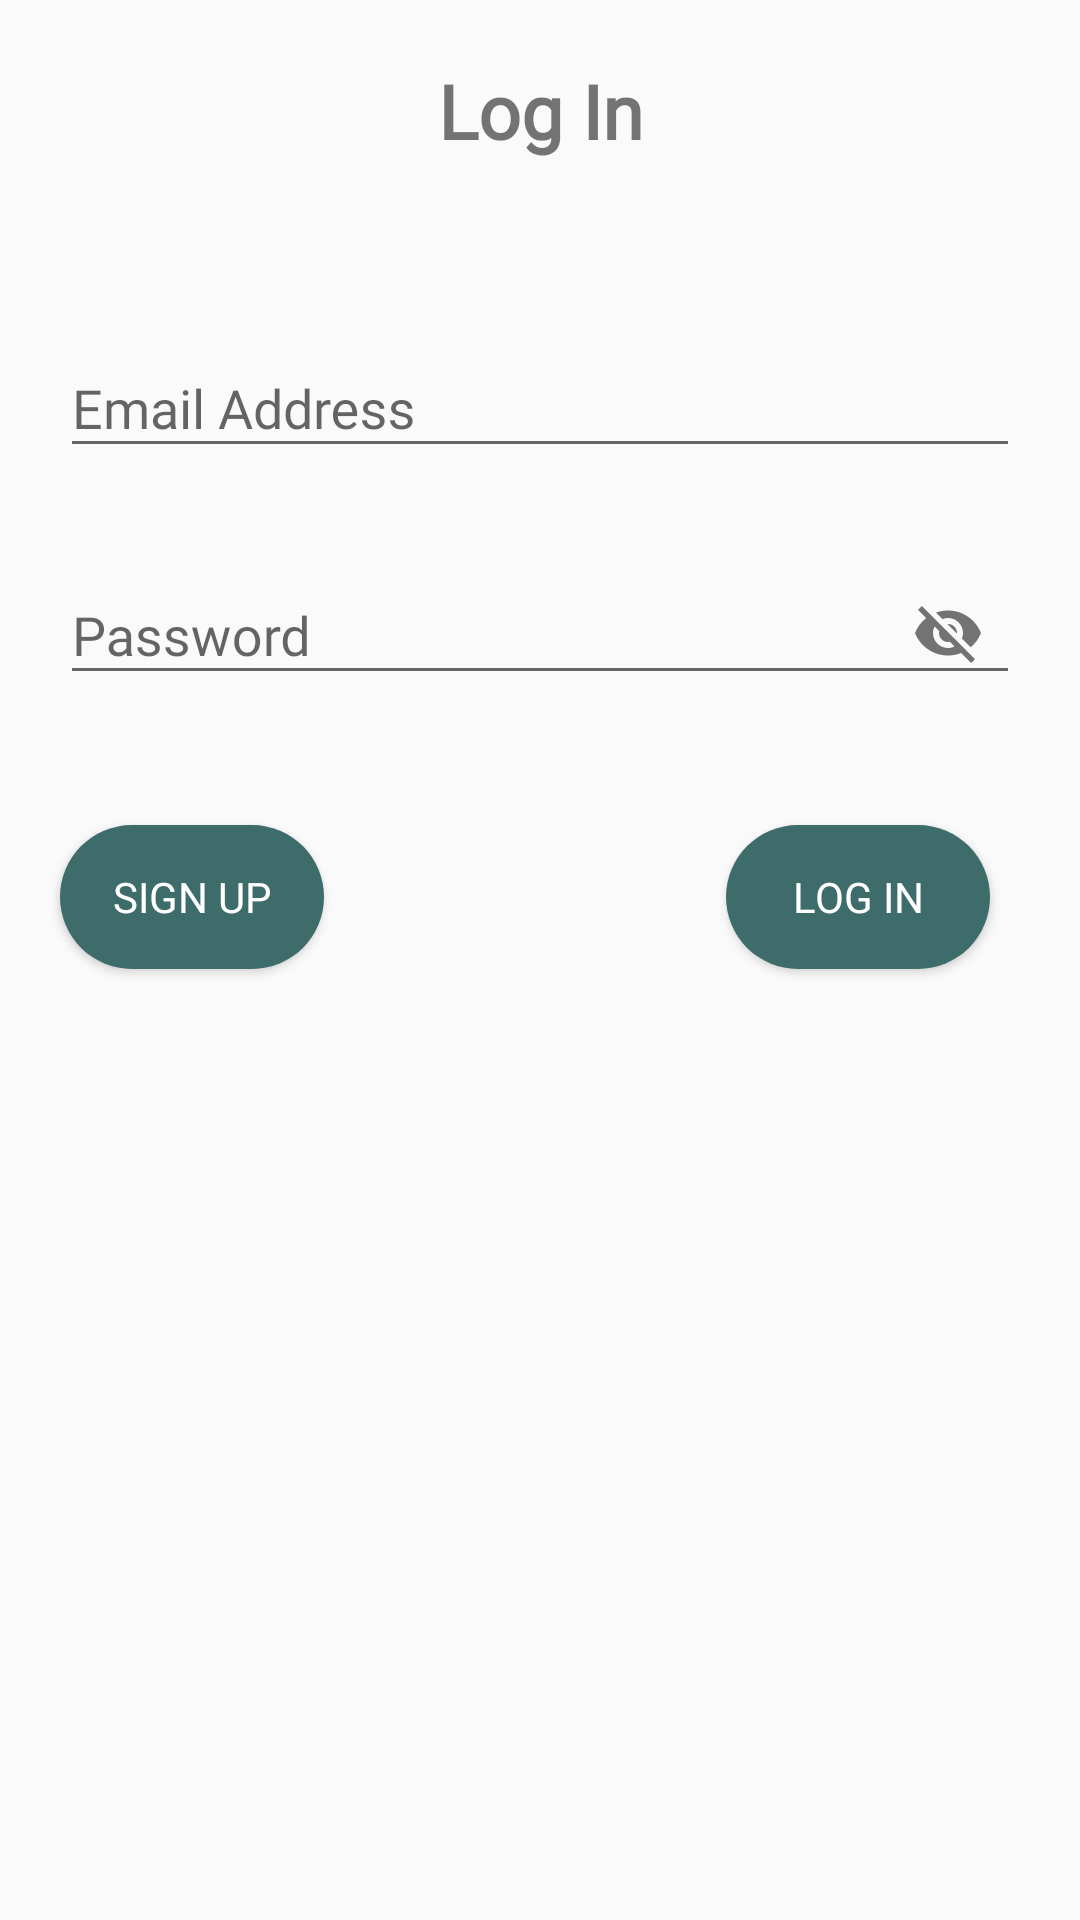

This screen was rendered from an Android layout file. Write that file and the resources it references.
<!-- AndroidManifest.xml: application theme Theme.Assessment -->
<!-- res/layout/activity_log_in.xml -->
<?xml version="1.0" encoding="utf-8"?>
<androidx.constraintlayout.widget.ConstraintLayout xmlns:android="http://schemas.android.com/apk/res/android"
    xmlns:app="http://schemas.android.com/apk/res-auto"
    xmlns:tools="http://schemas.android.com/tools"
    android:layout_width="match_parent"
    android:layout_height="match_parent"
    tools:context=".ui.logIn">
<TextView
    android:id="@+id/tvLogIn"
    android:layout_width="wrap_content"
    android:layout_height="wrap_content"
    android:layout_marginStart="20dp"
    android:layout_marginTop="20dp"
    android:layout_marginEnd="20dp"
    android:fontFamily="@font/imprima"
    android:text="Log In"
    android:textSize="25dp"
    android:textStyle="bold"
    app:layout_constraintEnd_toEndOf="parent"
    app:layout_constraintStart_toStartOf="parent"
    app:layout_constraintTop_toTopOf="parent" />

<com.google.android.material.textfield.TextInputLayout
    android:id="@+id/tilEmail"
    android:layout_width="0dp"
    android:layout_height="wrap_content"
    android:layout_marginStart="20dp"
    android:layout_marginTop="50dp"
    android:layout_marginEnd="20dp"
    app:layout_constraintEnd_toEndOf="parent"
    app:layout_constraintStart_toStartOf="parent"
    app:layout_constraintTop_toBottomOf="@+id/tvLogIn">

    <com.google.android.material.textfield.TextInputEditText
        android:id="@+id/etEmail"
        android:layout_width="match_parent"
        android:layout_height="wrap_content"
        android:hint="@string/email_address" />
</com.google.android.material.textfield.TextInputLayout>

<com.google.android.material.textfield.TextInputLayout
    android:id="@+id/tilPassword"
    android:layout_width="0dp"
    android:layout_height="wrap_content"
    android:layout_marginStart="20dp"
    android:layout_marginTop="20dp"
    android:layout_marginEnd="20dp"
    app:layout_constraintEnd_toEndOf="parent"
    app:layout_constraintStart_toStartOf="parent"
    app:layout_constraintTop_toBottomOf="@+id/tilEmail"
    app:passwordToggleEnabled="true">

    <com.google.android.material.textfield.TextInputEditText
        android:id="@+id/etPassword"
        android:layout_width="match_parent"
        android:layout_height="wrap_content"
        android:hint="@string/password" />
</com.google.android.material.textfield.TextInputLayout>

<TextView
    android:id="@+id/textView3"
    android:layout_width="wrap_content"
    android:layout_height="wrap_content"
    android:layout_marginStart="387dp"
    android:layout_marginTop="22dp"
    android:layout_marginEnd="148dp"
    android:text="@string/not_a_member"
    app:layout_constraintEnd_toEndOf="parent"
    app:layout_constraintStart_toStartOf="parent"
    app:layout_constraintTop_toBottomOf="@+id/tilPassword" />


    <Button
        android:id="@+id/btnLogIn"
        android:layout_width="wrap_content"
        android:layout_height="wrap_content"
        android:layout_marginTop="40dp"
        android:layout_marginEnd="30dp"
        android:text="@string/log_in"
        android:textColor="@color/white"
        android:background="@drawable/round_btn"
        app:layout_constraintEnd_toEndOf="parent"
        app:layout_constraintHorizontal_bias="1.0"
        app:layout_constraintStart_toStartOf="parent"
        app:layout_constraintTop_toBottomOf="@+id/tilPassword" />

    <ProgressBar
        android:id="@+id/pBar"
        style="?android:attr/progressBarStyle"
        android:layout_width="wrap_content"
        android:layout_height="wrap_content"
        android:visibility="gone"
        app:layout_constraintBottom_toBottomOf="parent"
        app:layout_constraintEnd_toEndOf="parent"
        app:layout_constraintStart_toStartOf="parent"
        app:layout_constraintTop_toTopOf="parent" />

    <ImageView
        android:id="@+id/ivBack"
        android:layout_width="wrap_content"
        android:layout_height="wrap_content"
        android:layout_marginStart="16dp"
        android:layout_marginTop="16dp"
        android:layout_marginEnd="133dp"
        app:layout_constraintEnd_toStartOf="@+id/tvLogIn"
        app:layout_constraintStart_toStartOf="parent"
        app:layout_constraintTop_toTopOf="parent"
        app:srcCompat="@drawable/baseline_arrow_back_ios_24" />

    <Button
        android:id="@+id/btnRegister"
        android:layout_width="wrap_content"
        android:layout_height="wrap_content"
        android:layout_marginTop="40dp"
        android:text="Sign Up"
        android:textColor="@color/white"
        android:background="@drawable/round_btn"
        app:layout_constraintEnd_toEndOf="@+id/tilPassword"
        app:layout_constraintHorizontal_bias="0.0"
        app:layout_constraintStart_toStartOf="@+id/tilPassword"
        app:layout_constraintTop_toBottomOf="@+id/tilPassword" />

</androidx.constraintlayout.widget.ConstraintLayout>
<!-- resources referenced by this layout -->
<resources>
  <color name="white">#FFFFFFFF</color>
  <!-- drawable baseline_arrow_back_ios_24 (drawable) -->
  <vector android:autoMirrored="true" android:height="24dp"
      android:tint="#3e6c6a" android:viewportHeight="24"
      android:viewportWidth="24" android:width="24dp" xmlns:android="http://schemas.android.com/apk/res/android">
      <path android:fillColor="@android:color/white" android:pathData="M11.67,3.87L9.9,2.1 0,12l9.9,9.9 1.77,-1.77L3.54,12z"/>
  </vector>
  <!-- drawable round_btn (drawable) -->
  <?xml version="1.0" encoding="utf-8"?>
  <shape xmlns:android="http://schemas.android.com/apk/res/android">
  <solid android:color="#3e6c6a"/>
  <corners
      android:topLeftRadius="40dp"
      android:topRightRadius="40dp"
      android:bottomLeftRadius="40dp"
      android:bottomRightRadius="40dp"
      />
  </shape>
  <string name="email_address">Email Address</string>
  <string name="log_in">Log In</string>
  <string name="not_a_member">Not a member?</string>
  <string name="password">Password</string>
  <style name="Theme.Assessment" parent="Base.Theme.Assessment" />
  <style name="Base.Theme.Assessment" parent="Theme.AppCompat.DayNight.NoActionBar">
          
          
          <item name="fontFamily">@font/imprima</item>
      </style>
</resources>
